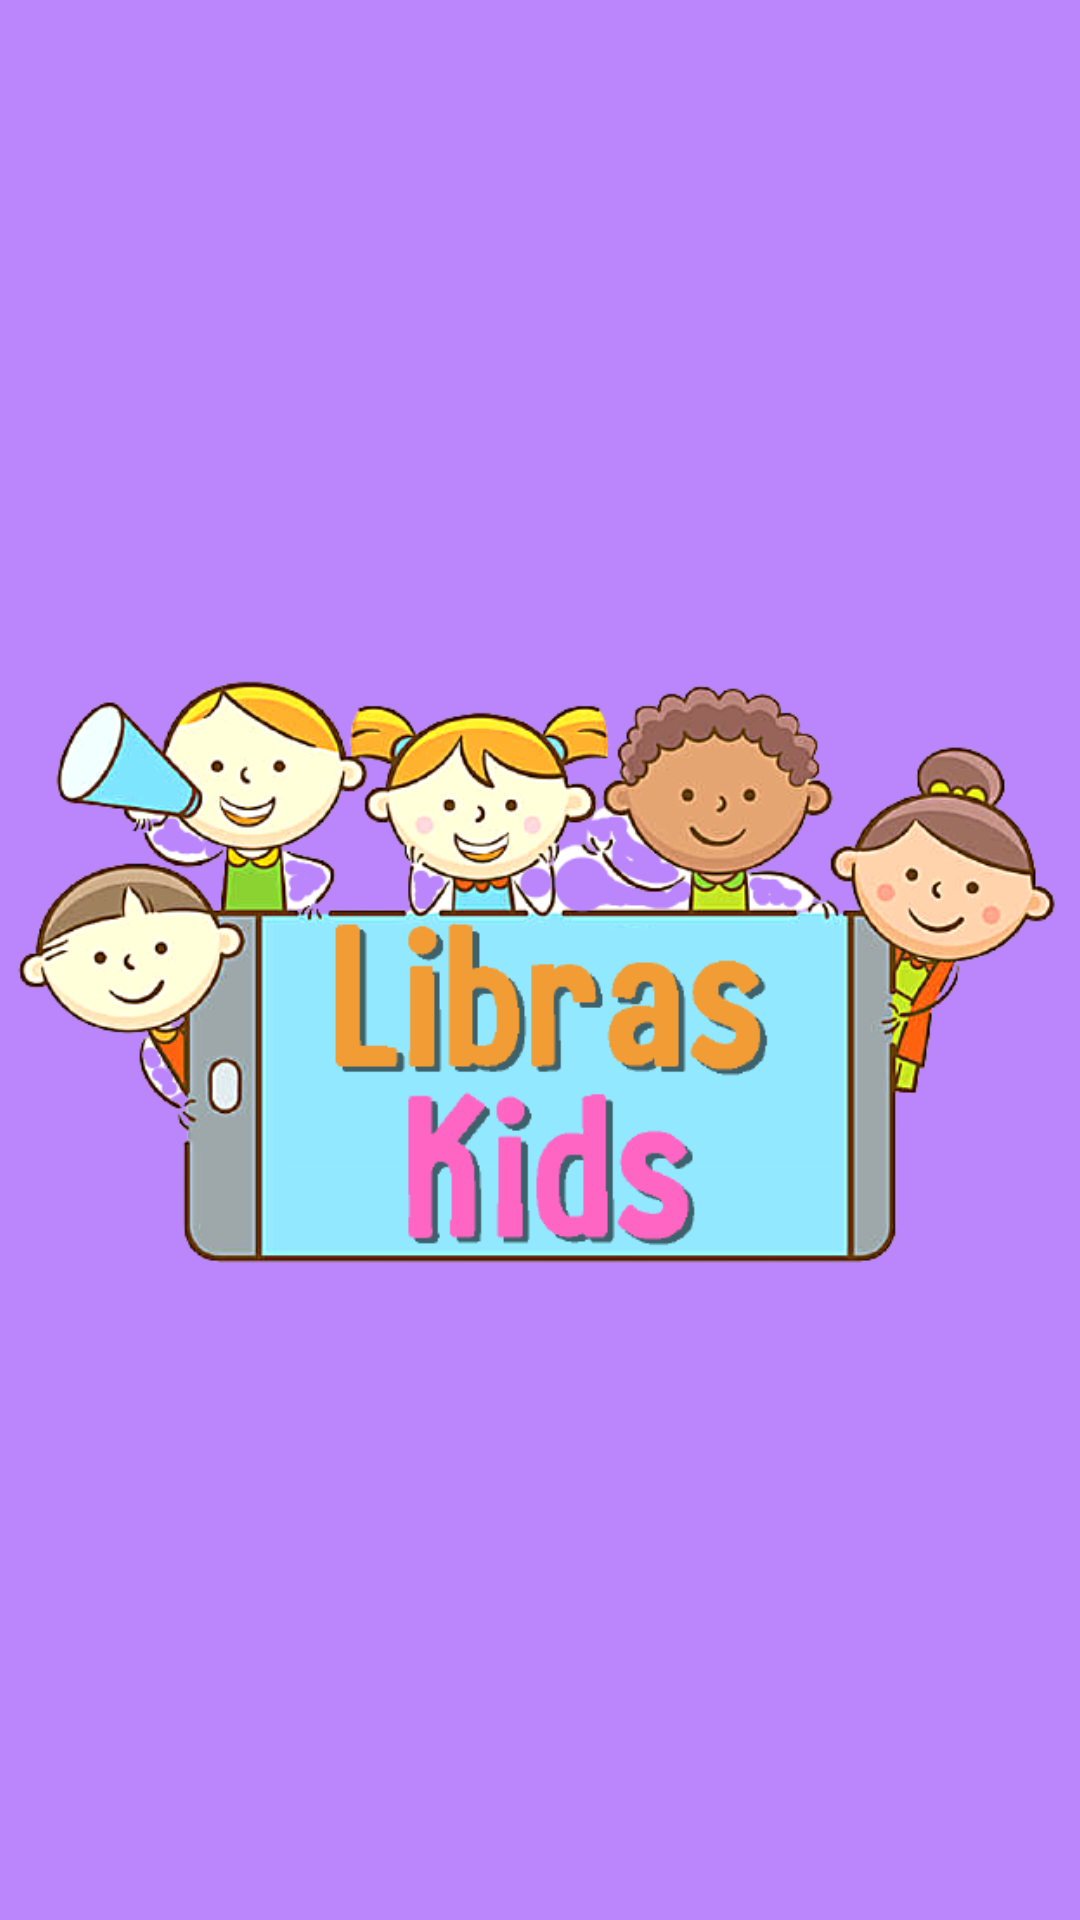

Reconstruct the res/layout file that produces this screen, plus the resources it refers to.
<!-- AndroidManifest.xml: application theme Theme.LibrasKids -->
<!-- res/layout/activity_splash.xml -->
<?xml version="1.0" encoding="utf-8"?>
<androidx.constraintlayout.widget.ConstraintLayout xmlns:android="http://schemas.android.com/apk/res/android"
    xmlns:app="http://schemas.android.com/apk/res-auto"
    xmlns:tools="http://schemas.android.com/tools"
    android:layout_width="match_parent"
    android:layout_height="match_parent"
    android:background="@color/purple_200"
    tools:context=".Activity.SplashActivity">

    <ImageView
        android:id="@+id/imageView"
        android:layout_width="358dp"
        android:layout_height="330dp"
        app:layout_constraintBottom_toBottomOf="parent"
        app:layout_constraintEnd_toEndOf="parent"
        app:layout_constraintStart_toStartOf="parent"
        app:layout_constraintTop_toTopOf="parent"
        app:srcCompat="@drawable/logo" />
</androidx.constraintlayout.widget.ConstraintLayout>
<!-- resources referenced by this layout -->
<resources>
  <!-- drawable logo: png bitmap (drawable, 171437 bytes) -->
  <style name="Theme.LibrasKids" parent="Theme.MaterialComponents.DayNight.DarkActionBar">
          
          <item name="colorPrimary">@color/teal_700</item>
          <item name="colorPrimaryVariant">@color/teal_200</item>
          <item name="colorOnPrimary">@color/black</item>
          
          <item name="colorSecondary">@color/teal_700</item>
          <item name="colorSecondaryVariant">@color/teal_200</item>
          <item name="colorOnSecondary">@color/black</item>
          
          <item name="android:statusBarColor" tools:targetApi="l">?attr/colorPrimaryVariant</item>
          
      </style>
  <!-- not gathered from this repository: default colours our renderer supplied (Android Studio template values) -->
  <color name="purple_200">#FFBB86FC</color>
  <color name="teal_200">#FF03DAC5</color>
  <color name="teal_700">#FF018786</color>
  <color name="black">#FF000000</color>
</resources>
